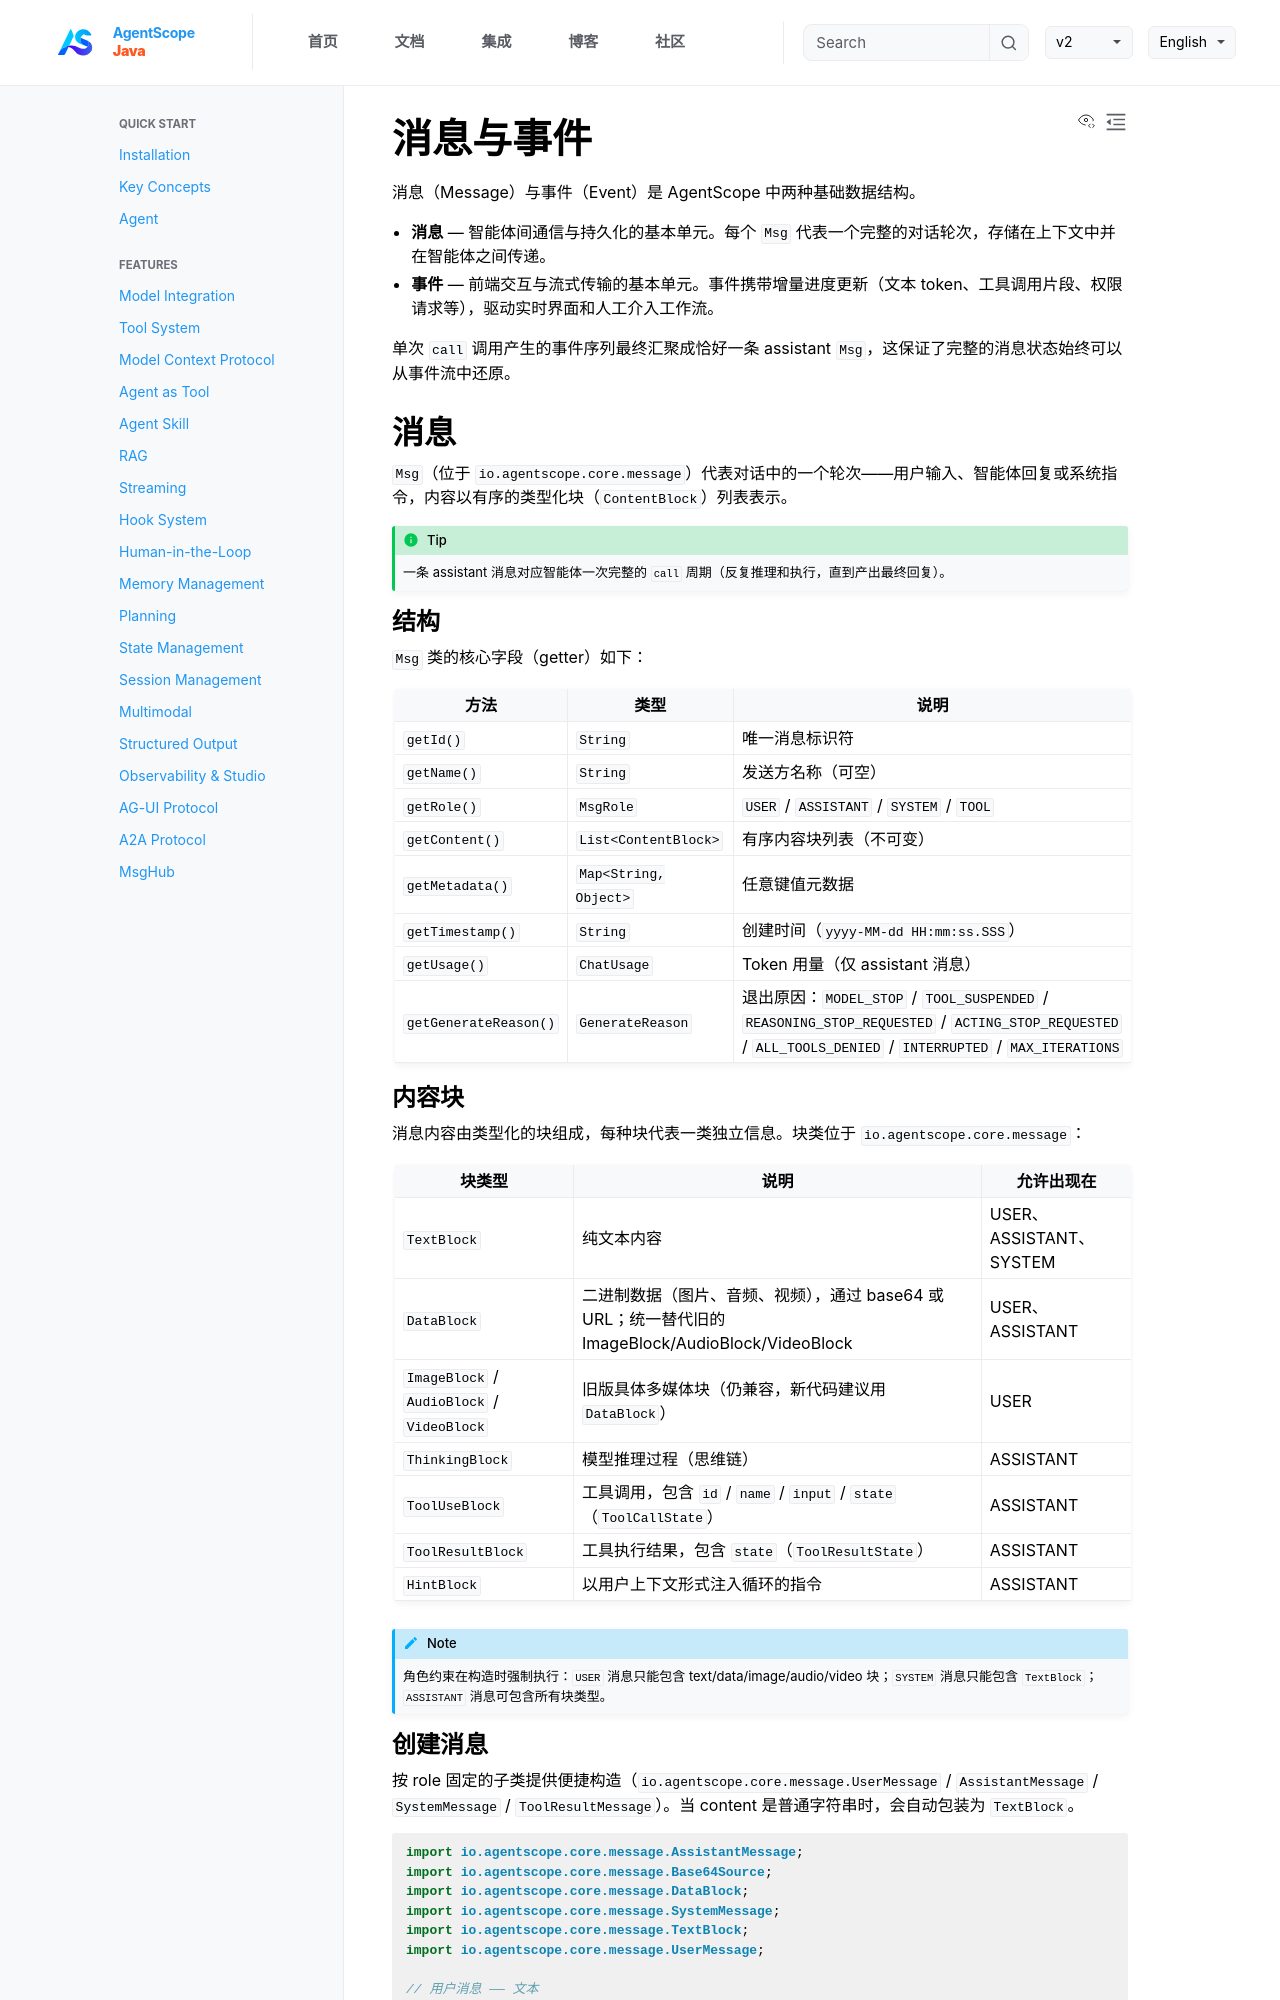

repository: lifl00001/agentscope-java · page: v2/zh/docs/building-blocks/message-and-event.html · generator: jekyll

---
title: "消息与事件"
description: "智能体通信，与前端流式数据传输"
---

消息（Message）与事件（Event）是 AgentScope 中两种基础数据结构。

- **消息** — 智能体间通信与持久化的基本单元。每个 `Msg` 代表一个完整的对话轮次，存储在上下文中并在智能体之间传递。
- **事件** — 前端交互与流式传输的基本单元。事件携带增量进度更新（文本 token、工具调用片段、权限请求等），驱动实时界面和人工介入工作流。

单次 `call` 调用产生的事件序列最终汇聚成恰好一条 assistant `Msg`，这保证了完整的消息状态始终可以从事件流中还原。

## 消息

`Msg`（位于 `io.agentscope.core.message`）代表对话中的一个轮次——用户输入、智能体回复或系统指令，内容以有序的类型化块（`ContentBlock`）列表表示。

:::{tip}
一条 assistant 消息对应智能体一次完整的 `call` 周期（反复推理和执行，直到产出最终回复）。
:::

### 结构

`Msg` 类的核心字段（getter）如下：

| 方法 | 类型 | 说明 |
|------|------|------|
| `getId()` | `String` | 唯一消息标识符 |
| `getName()` | `String` | 发送方名称（可空） |
| `getRole()` | `MsgRole` | `USER` / `ASSISTANT` / `SYSTEM` / `TOOL` |
| `getContent()` | `List<ContentBlock>` | 有序内容块列表（不可变） |
| `getMetadata()` | `Map<String, Object>` | 任意键值元数据 |
| `getTimestamp()` | `String` | 创建时间（`yyyy-MM-dd HH:mm:ss.SSS`） |
| `getUsage()` | `ChatUsage` | Token 用量（仅 assistant 消息） |
| `getGenerateReason()` | `GenerateReason` | 退出原因：`MODEL_STOP` / `TOOL_SUSPENDED` / `REASONING_STOP_REQUESTED` / `ACTING_STOP_REQUESTED` / `ALL_TOOLS_DENIED` / `INTERRUPTED` / `MAX_ITERATIONS` |

### 内容块

消息内容由类型化的块组成，每种块代表一类独立信息。块类位于 `io.agentscope.core.message`：

| 块类型 | 说明 | 允许出现在 |
|--------|------|-----------|
| `TextBlock` | 纯文本内容 | USER、ASSISTANT、SYSTEM |
| `DataBlock` | 二进制数据（图片、音频、视频），通过 base64 或 URL；统一替代旧的 ImageBlock/AudioBlock/VideoBlock | USER、ASSISTANT |
| `ImageBlock` / `AudioBlock` / `VideoBlock` | 旧版具体多媒体块（仍兼容，新代码建议用 `DataBlock`） | USER |
| `ThinkingBlock` | 模型推理过程（思维链） | ASSISTANT |
| `ToolUseBlock` | 工具调用，包含 `id` / `name` / `input` / `state`（`ToolCallState`） | ASSISTANT |
| `ToolResultBlock` | 工具执行结果，包含 `state`（`ToolResultState`） | ASSISTANT |
| `HintBlock` | 以用户上下文形式注入循环的指令 | ASSISTANT |

:::{note}
角色约束在构造时强制执行：`USER` 消息只能包含 text/data/image/audio/video 块；`SYSTEM` 消息只能包含 `TextBlock`；`ASSISTANT` 消息可包含所有块类型。
:::

### 创建消息

按 role 固定的子类提供便捷构造（`io.agentscope.core.message.UserMessage` / `AssistantMessage` / `SystemMessage` / `ToolResultMessage`）。当 content 是普通字符串时，会自动包装为 `TextBlock`。

```java
import io.agentscope.core.message.AssistantMessage;
import io.agentscope.core.message.Base64Source;
import io.agentscope.core.message.DataBlock;
import io.agentscope.core.message.SystemMessage;
import io.agentscope.core.message.TextBlock;
import io.agentscope.core.message.UserMessage;

// 用户消息 —— 文本
UserMessage userText = new UserMessage("user", "这张图片里有什么？");

// 多模态用户消息
UserMessage userMulti =
        new UserMessage(
                "user",
                TextBlock.builder().text("描述这张图片：").build(),
                DataBlock.builder()
                        .source(Base64Source.builder()
                                .data("...")
                                .mediaType("image/png")
                                .build())
                        .build());

// 系统消息 —— 仅文本
SystemMessage systemMsg = new SystemMessage("system", "你是一个有用的助手。");

// 助手消息 —— 允许所有块类型
AssistantMessage assistantMsg = new AssistantMessage("agent", "结果如下...");
```

需要更多可选字段（`metadata`、`timestamp`、`usage`、`generateReason`）时使用各子类的 `builder()`：

```java
UserMessage msg =
        UserMessage.builder()
                .name("user")
                .textContent("Hello")
                .build();
```
